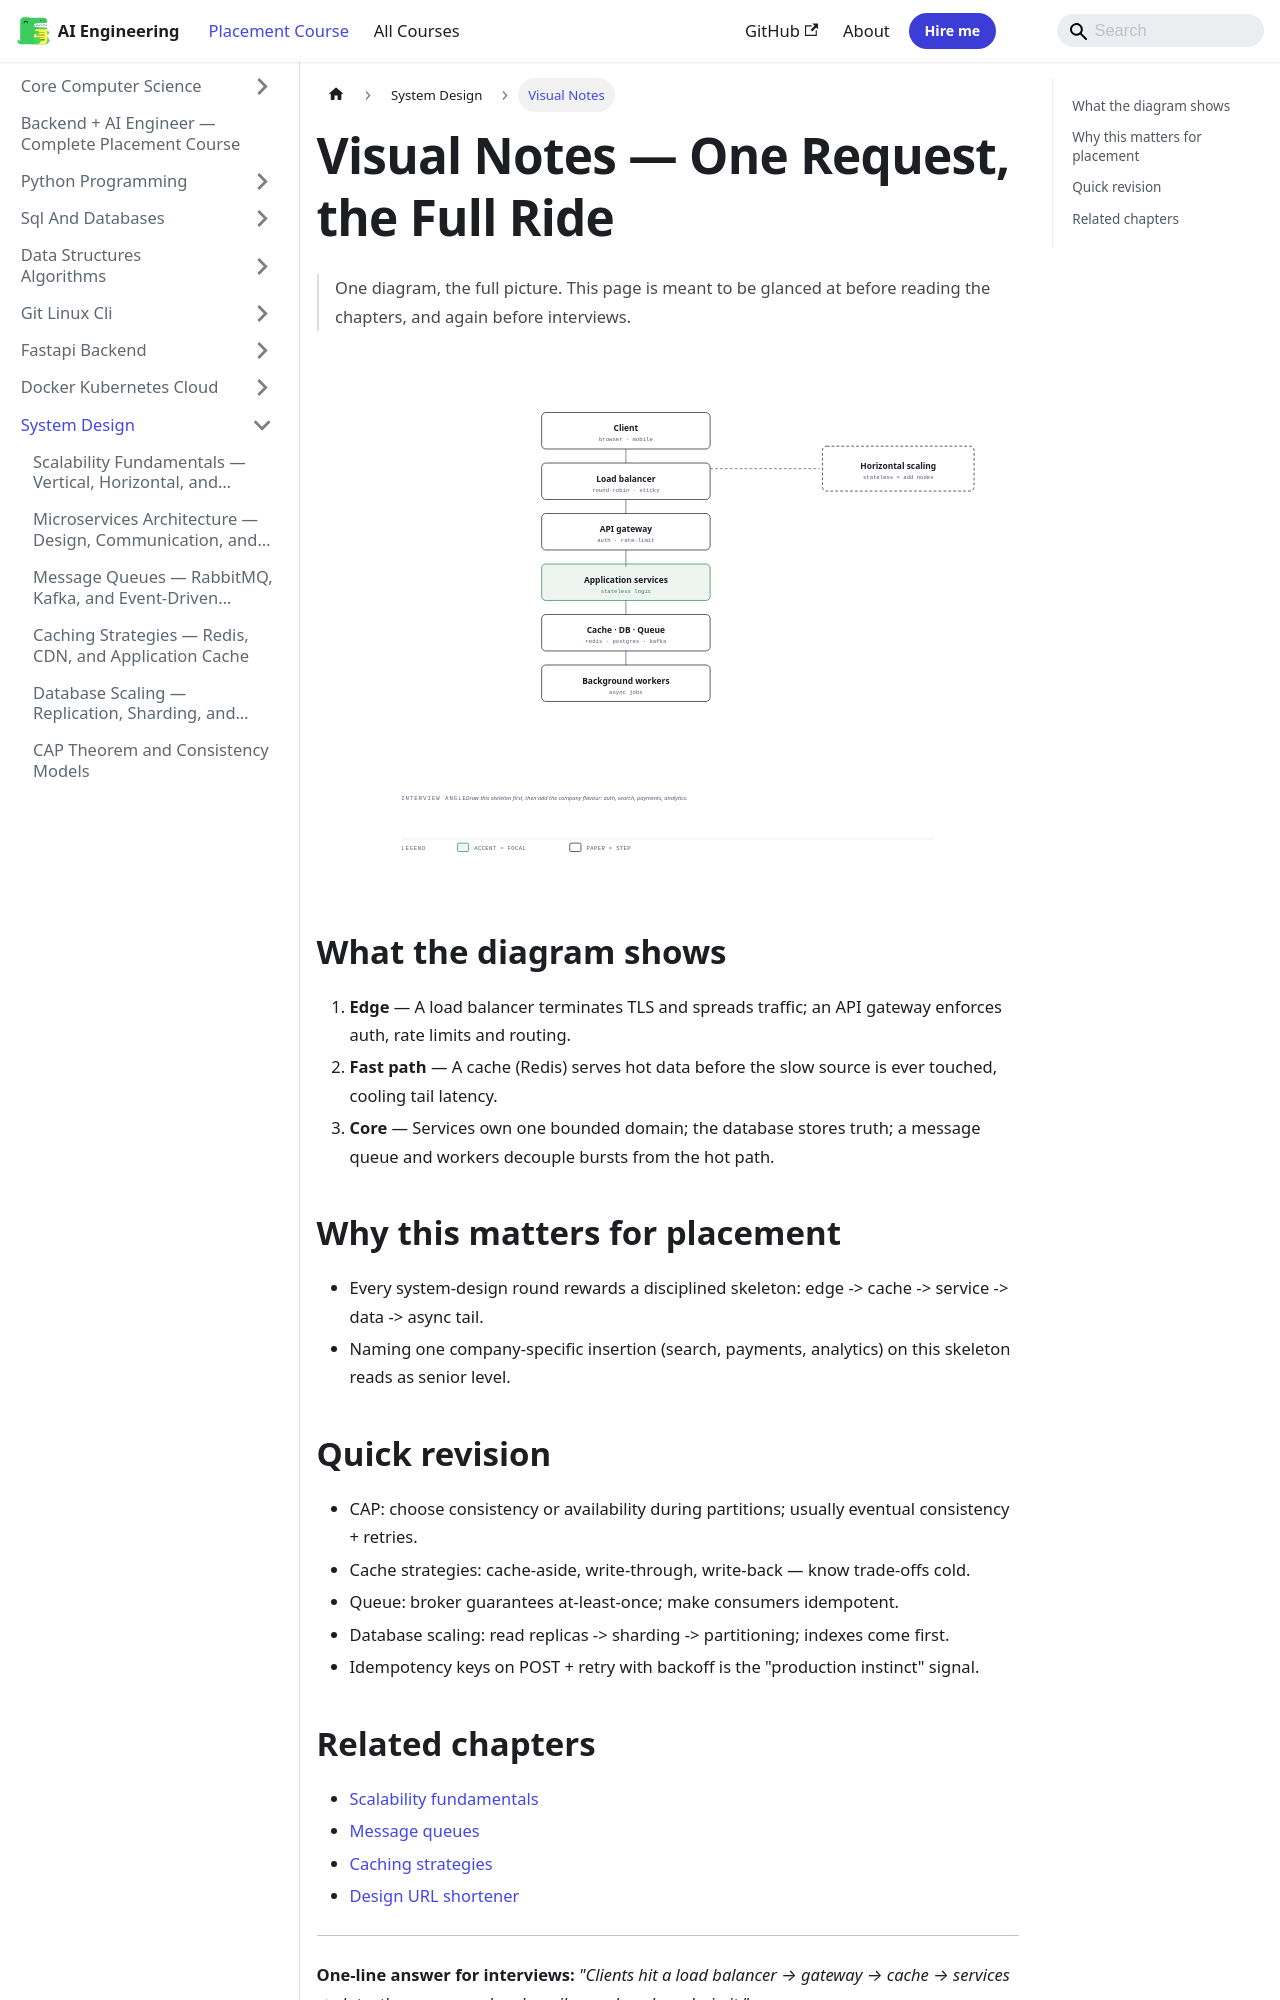

repository: Raushan666java/ai-engineering-journey · page: ai-engineering-placement/07-system-design/visual-notes/index.html · generator: mkdocs

---
description: "One-line answer for interviews: 'Clients hit a load balancer → gateway → cache → services → data, then a queue absorbs spikes and workers drain it.'"
---

# Visual Notes — One Request, the Full Ride

> One diagram, the full picture. This page is meant to be glanced at before reading the chapters, and again before interviews.

![One Request, the Full Ride](/img/visual/07-system-design.svg)

## What the diagram shows

1. **Edge** — A load balancer terminates TLS and spreads traffic; an API gateway enforces auth, rate limits and routing.
1. **Fast path** — A cache (Redis) serves hot data before the slow source is ever touched, cooling tail latency.
1. **Core** — Services own one bounded domain; the database stores truth; a message queue and workers decouple bursts from the hot path.

## Why this matters for placement

- Every system-design round rewards a disciplined skeleton: edge -> cache -> service -> data -> async tail.
- Naming one company-specific insertion (search, payments, analytics) on this skeleton reads as senior level.
